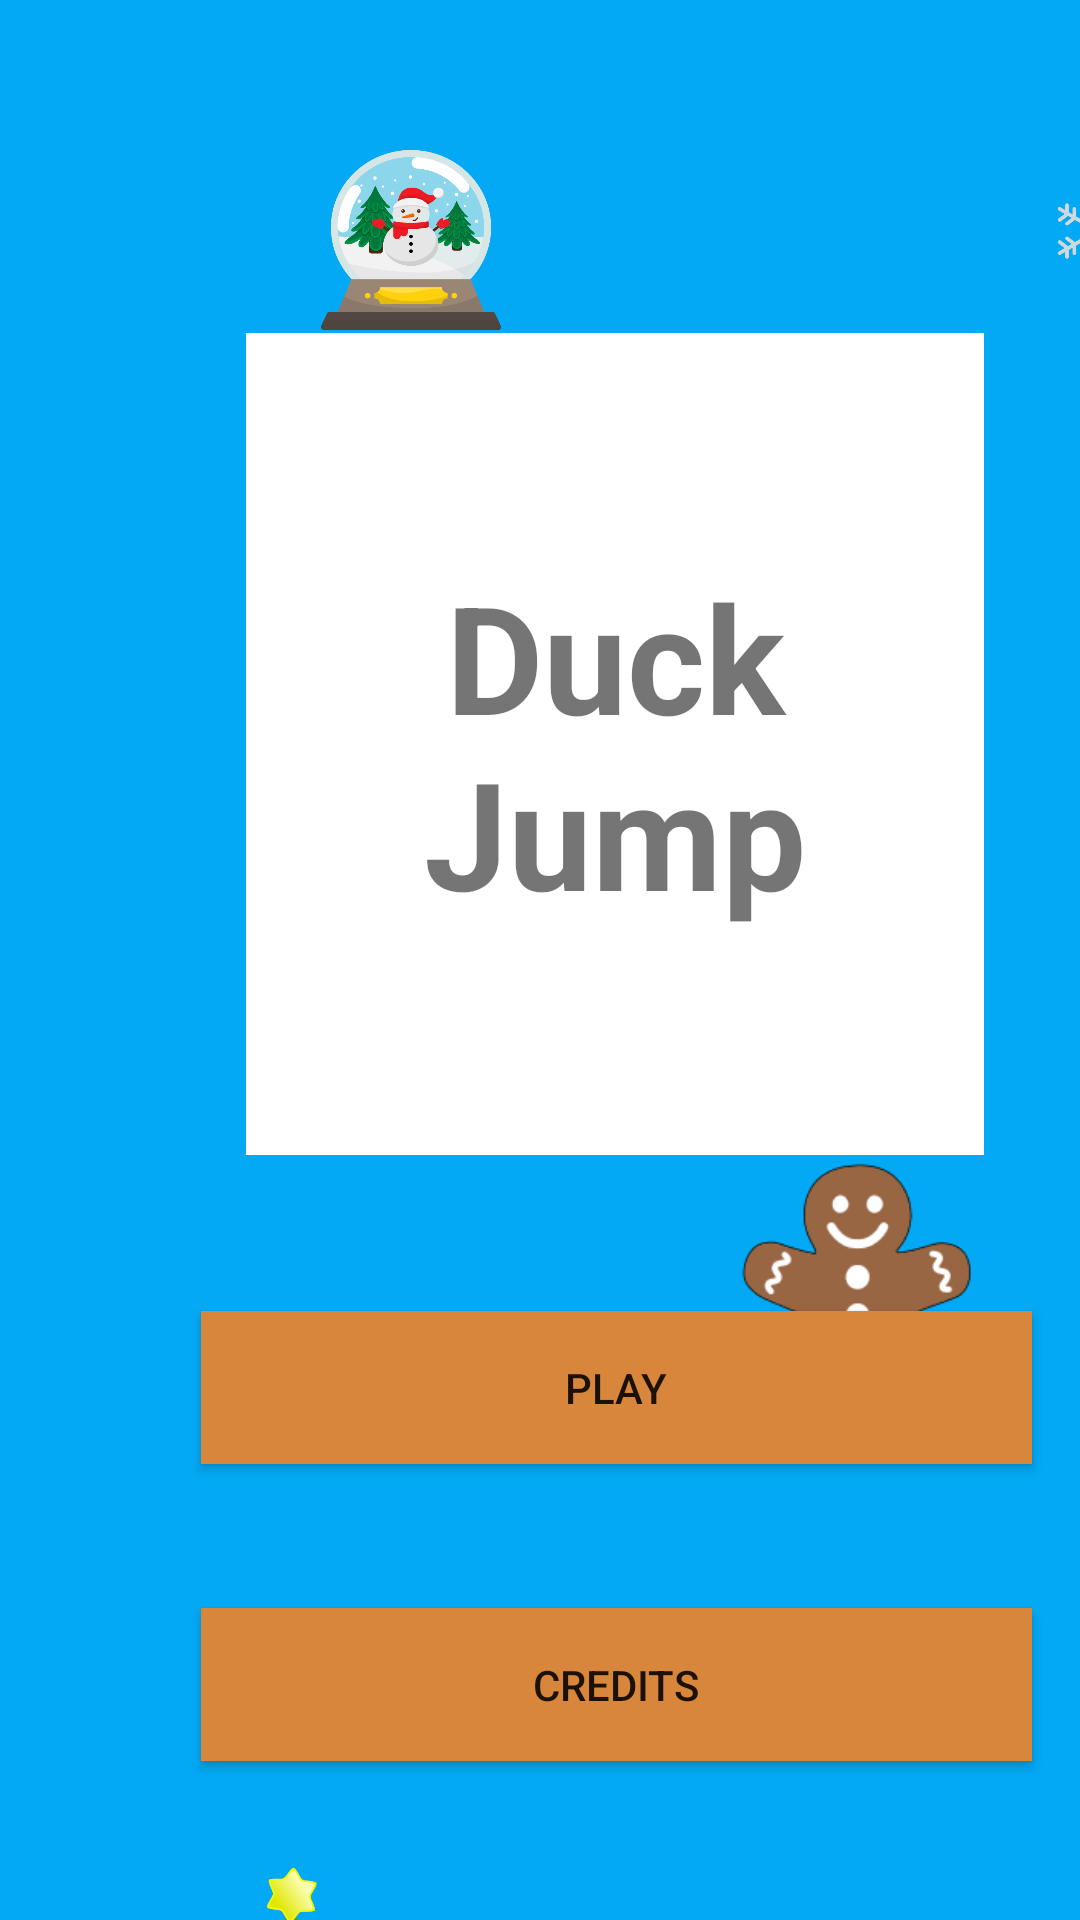

Produce the Android XML layout that renders to this screen, including the resource entries it uses.
<!-- AndroidManifest.xml: application theme Theme.DuckJumpGame -->
<!-- res/layout/activity_main.xml -->
<?xml version="1.0" encoding="utf-8"?>
<androidx.constraintlayout.widget.ConstraintLayout xmlns:android="http://schemas.android.com/apk/res/android"
    xmlns:app="http://schemas.android.com/apk/res-auto"
    xmlns:tools="http://schemas.android.com/tools"
    android:layout_width="match_parent"
    android:layout_height="match_parent"
    android:background="@color/blue"

    tools:context=".MainActivity">

    <TextView
        android:id="@+id/mainText"
        android:layout_width="246dp"
        android:layout_height="274dp"
        android:layout_marginStart="82dp"
        android:layout_marginTop="111dp"
        android:background="@color/white"
        android:gravity="center"
        android:text="Duck Jump"
        android:textSize="50dp"
        android:textStyle="bold"
        app:layout_constraintBottom_toBottomOf="parent"
        app:layout_constraintEnd_toEndOf="parent"
        app:layout_constraintHorizontal_bias="0.0"
        app:layout_constraintStart_toStartOf="parent"
        app:layout_constraintTop_toTopOf="parent"
        app:layout_constraintVertical_bias="0.0" />

    <Button
        android:id="@+id/playButton"
        android:layout_width="277dp"
        android:layout_height="51dp"
        android:layout_marginStart="67dp"
        android:layout_marginTop="437dp"
        android:background="#d8863b"
        android:onClick="startGame"
        android:soundEffectsEnabled="false"
        android:text="Play"
        app:layout_constraintStart_toStartOf="parent"
        app:layout_constraintTop_toTopOf="parent" />

    <Button
        android:id="@+id/creditButton"
        android:layout_width="277dp"
        android:layout_height="51dp"
        android:layout_marginStart="67dp"
        android:layout_marginTop="536dp"
        android:background="#d8863b"
        android:onClick="openCredits"
        android:soundEffectsEnabled="false"
        android:text="Credits"
        app:layout_constraintStart_toStartOf="parent"
        app:layout_constraintTop_toTopOf="parent" />

    <ImageView
        android:id="@+id/imageView"
        android:layout_width="98dp"
        android:layout_height="200dp"
        android:layout_marginStart="48dp"
        android:layout_marginTop="596dp"
        app:layout_constraintStart_toStartOf="parent"
        app:layout_constraintTop_toTopOf="parent"
        app:srcCompat="@drawable/treebrightgreen" />

    <ImageView
        android:id="@+id/imageView4"
        android:layout_width="83dp"
        android:layout_height="102dp"
        android:layout_marginStart="244dp"
        android:layout_marginTop="386dp"
        app:layout_constraintStart_toStartOf="parent"
        app:layout_constraintTop_toTopOf="parent"
        app:srcCompat="@drawable/gingerbreadman" />

    <ImageView
        android:id="@+id/imageView5"
        android:layout_width="60dp"
        android:layout_height="64dp"
        android:layout_marginStart="107dp"
        android:layout_marginTop="48dp"
        app:layout_constraintStart_toStartOf="parent"
        app:layout_constraintTop_toTopOf="parent"
        app:srcCompat="@drawable/snowglobe" />

    <ImageView
        android:id="@+id/imageView7"
        android:layout_width="59dp"
        android:layout_height="36dp"
        android:layout_marginStart="336dp"
        android:layout_marginTop="59dp"
        app:layout_constraintStart_toStartOf="parent"
        app:layout_constraintTop_toTopOf="parent"
        app:srcCompat="@drawable/greysnowflake" />

    <Button
        android:id="@+id/muteButton"
        android:layout_width="67dp"
        android:layout_height="64dp"
        android:background="@drawable/volume"
        android:backgroundTint="#000000"
        android:onClick="muteSound"
        app:layout_constraintBottom_toBottomOf="parent"
        app:layout_constraintEnd_toEndOf="parent"
        app:layout_constraintStart_toStartOf="parent"
        app:layout_constraintTop_toBottomOf="@+id/creditButton"
        app:layout_constraintVertical_bias="0.512"
        tools:text="muteButton" />


</androidx.constraintlayout.widget.ConstraintLayout>
<!-- resources referenced by this layout -->
<resources>
  <color name="blue">#03A9F4</color>
  <color name="white">#FFFFFFFF</color>
  <!-- drawable gingerbreadman: png bitmap (drawable, 3299 bytes) -->
  <!-- drawable greysnowflake: png bitmap (drawable, 33393 bytes) -->
  <!-- drawable snowglobe: png bitmap (drawable, 64989 bytes) -->
  <!-- drawable treebrightgreen: png bitmap (drawable, 100673 bytes) -->
  <style name="Theme.DuckJumpGame" parent="Base.Theme.DuckJumpGame" />
  <style name="Base.Theme.DuckJumpGame" parent="Theme.AppCompat.DayNight.NoActionBar">
          
          
      </style>
</resources>
